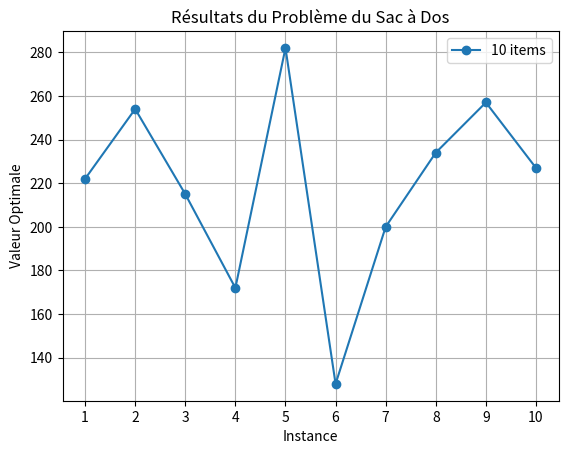

Generate this figure with matplotlib:
import matplotlib.pyplot as plt
import numpy as np

class KnapsackSolver:
    def __init__(self, weights, values, capacity):
        """
        Initialise une instance du problème du sac à dos.
        
        Args:
            weights (list): Liste des poids des objets.
            values (list): Liste des valeurs des objets.
            capacity (int): Capacité maximale du sac à dos.
        """
        self.weights = weights  # Poids des objets
        self.values = values  # Valeurs des objets
        self.capacity = capacity  # Capacité du sac à dos
        self.initial_capacity = capacity  # Capacité de départ du sac à dos
        self.n = len(weights)  # Nombre d'objets
        self.dp = [[0] * (capacity + 1) for _ in range(self.n + 1)]  # Tableau pour la programmation dynamique
        self.selected_items = []  # Liste pour stocker les objets sélectionnés
        
    def solve(self):
        """
        Résout le problème du sac à dos et renvoie la valeur totale des objets, les objets sélectionnés avec leur valeur
        et leur poids respectif, ainsi que la capacité restante du sac à dos.
        
        Returns:
            tuple: Un tuple contenant la valeur totale du sac à dos, la liste des objets sélectionnés avec leur valeur
            et leur poids respectif, ainsi que la capacité restante du sac à dos.
        """
        # Résolution du problème du sac à dos avec la programmation dynamique
        for i in range(1, self.n + 1):
            for w in range(1, self.capacity + 1):
                if self.weights[i - 1] <= w:
                    # Si le poids de l'objet est inférieur ou égal à la capacité restante, on peut le prendre
                    self.dp[i][w] = max(self.values[i - 1] + self.dp[i - 1][w - self.weights[i - 1]], self.dp[i - 1][w])
                else:
                    # Sinon, on ne peut pas prendre l'objet
                    self.dp[i][w] = self.dp[i - 1][w]
        
        # Retourne la valeur optimale du sac à dos et les objets sélectionnés avec leur valeur et leur poids
        total_value = self.dp[self.n][self.initial_capacity]
        total_weight = 0
        for i in range(self.n, 0, -1):
            if self.dp[i][self.initial_capacity] != self.dp[i - 1][self.initial_capacity] and self.initial_capacity >= self.weights[i - 1]:
                # Vérifie si l'objet a été sélectionné et si la capacité est suffisante pour l'ajouter
                self.selected_items.append((self.values[i - 1], self.weights[i - 1]))
                total_weight += self.weights[i - 1]
                self.initial_capacity -= self.weights[i - 1]
        
        remaining_capacity = self.capacity - total_weight  # Calcul de la capacité restante du sac à dos
        return total_value, self.selected_items, total_weight, remaining_capacity

class KnapsackTester:
    def __init__(self, num_instances, num_items):
        """
        Initialise un testeur pour résoudre plusieurs instances du problème du sac à dos.
        
        Args:
            num_instances (int): Nombre d'instances à tester.
            num_items (int): Nombre d'objets dans chaque instance.
        """
        self.num_instances = num_instances  # Nombre d'instances à tester
        self.num_items = num_items  # Nombre d'objets dans chaque instance

    def test(self):
        """
        Teste plusieurs instances du problème du sac à dos et renvoie les résultats.
        
        Returns:
            list: Liste des résultats pour toutes les instances testées.
        """
        capacities = np.random.randint(50, 100, size=self.num_instances)  # Capacités aléatoires pour chaque instance
        weights = [np.random.randint(1, 20, size=self.num_items) for _ in range(self.num_instances)]  # Poids aléatoires pour chaque instance
        values = [np.random.randint(1, 50, size=self.num_items) for _ in range(self.num_instances)]  # Valeurs aléatoires pour chaque instance
        results = []

        for i in range(self.num_instances):
            # Pour chaque instance, résoudre le problème du sac à dos et enregistrer le résultat
            solver = KnapsackSolver(weights[i], values[i], capacities[i])
            result = solver.solve()
            results.append(result)

        return results  # Retourne les résultats pour toutes les instances testées

# Génération de la même séquence de nombres aléatoires à chaque exécution pour une reproductibilité
np.random.seed(10)

num_instances = 10  # Nombre d'instances à tester
num_items = 10  # Nombre d'objets dans chaque instance
tester = KnapsackTester(num_instances, num_items)  # Création d'une instance du testeur
results = tester.test()  # Exécution du test
instances = [i+1 for i in range(num_instances)]  # Liste des instances pour l'axe x du graphique

# Affichage des résultats
for i, result in enumerate(results):
    total_value, selected_items, total_weight, remaining_capacity = result
    print(f"Instance {i+1}:")
    print(f"  Capacité de départ du sac à dos: {result[3] + result[2]}")  # Affichage de la capacité de départ
    print(f"  Capacité restante du sac à dos: {remaining_capacity}")  # Affichage de la capacité restante
    print(f"  Valeur totale du sac à dos: {total_value}")
    print("  Objets sélectionnés:")
    for item in selected_items:
        value, weight = item
        print(f"    - Valeur: {value}, Poids: {weight}")
    print(f"  Somme des poids des objets sélectionnés: {total_weight}")
    print()

# Tracé du graphique des résultats
plt.plot(instances, [result[0] for result in results], marker='o', label=f'{num_items} items')

plt.title('Résultats du Problème du Sac à Dos')
plt.xlabel('Instance')
plt.ylabel('Valeur Optimale')
plt.xticks(instances)
plt.grid(True)
plt.legend()
plt.show()

